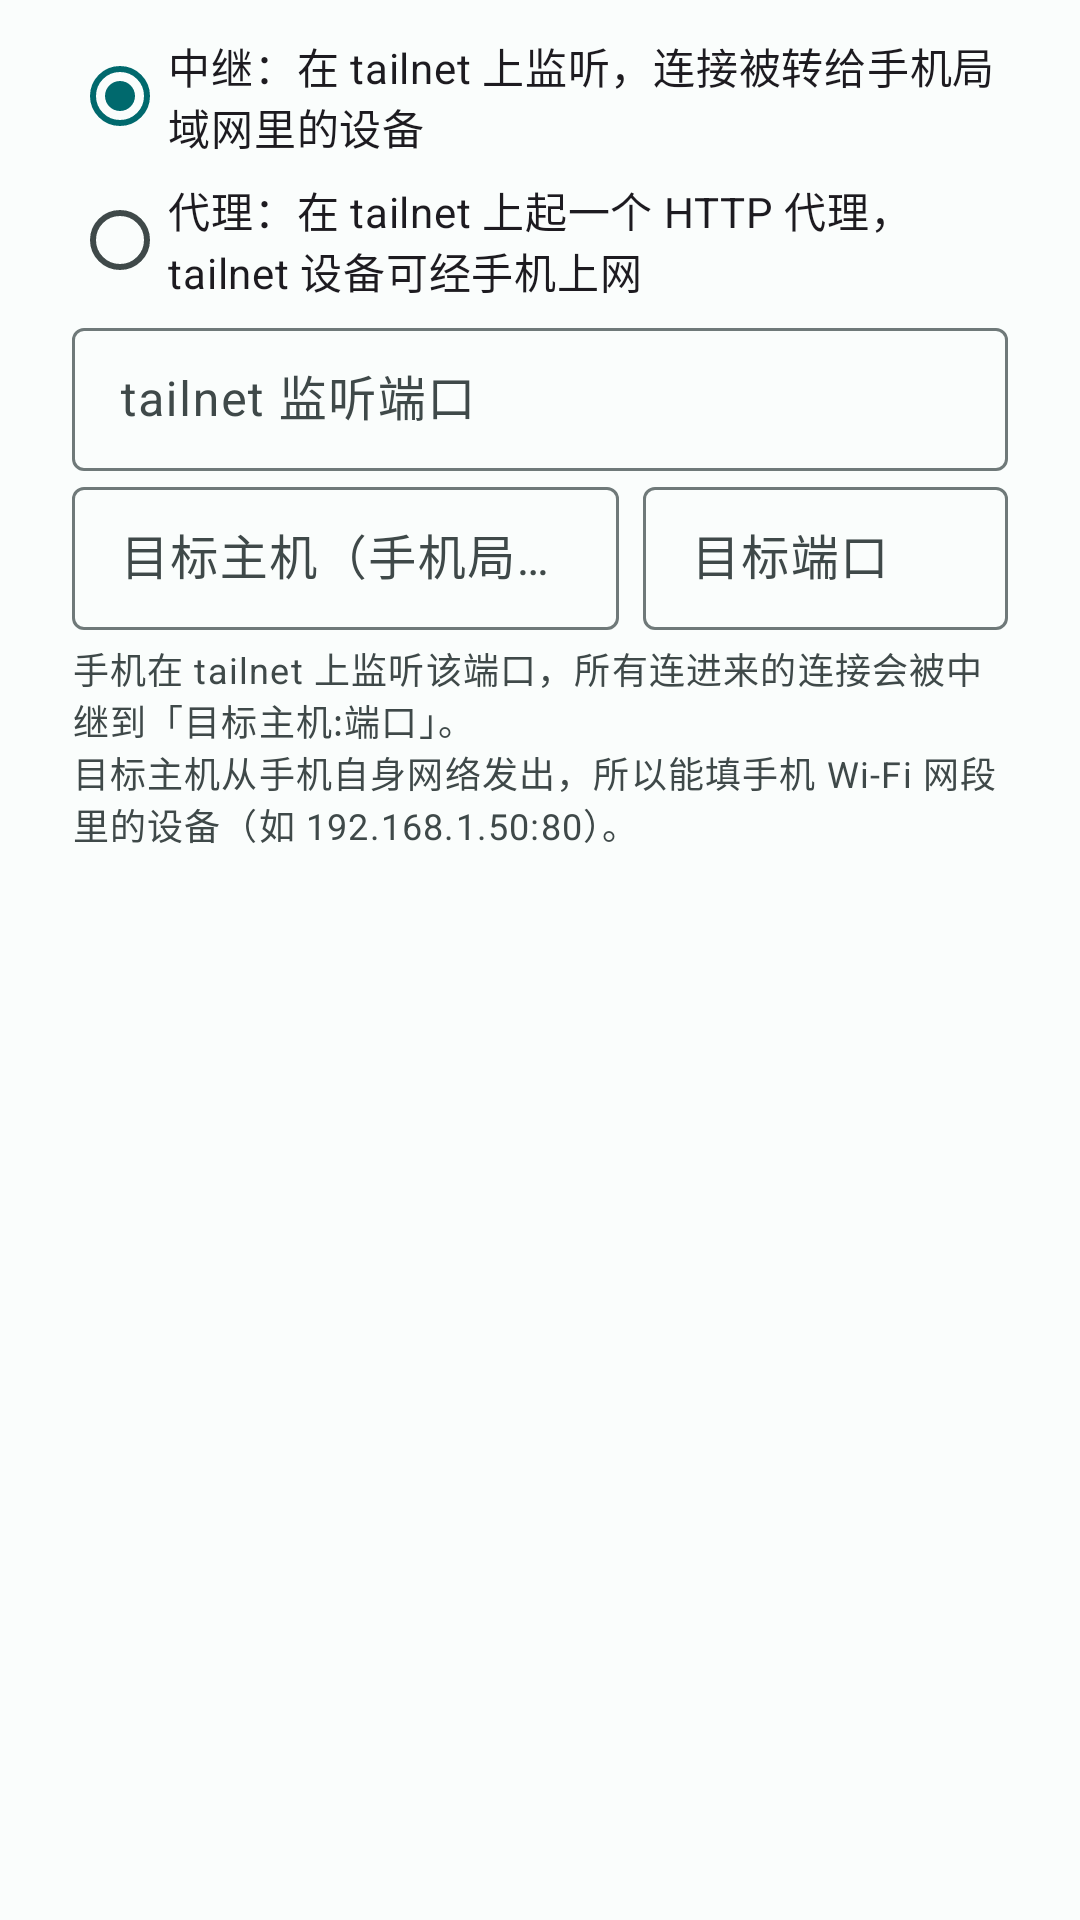

The Android layout XML behind this screen, and the referenced resources:
<!-- AndroidManifest.xml: application theme Theme.SSHWithTailscale -->
<!-- res/layout/dialog_publish.xml -->
<?xml version="1.0" encoding="utf-8"?>
<LinearLayout xmlns:android="http://schemas.android.com/apk/res/android"
    xmlns:app="http://schemas.android.com/apk/res-auto"
    android:layout_width="match_parent"
    android:layout_height="wrap_content"
    android:orientation="vertical"
    android:paddingLeft="24dp"
    android:paddingTop="8dp"
    android:paddingRight="24dp">

    <RadioGroup
        android:id="@+id/pubDirGroup"
        android:layout_width="match_parent"
        android:layout_height="wrap_content"
        android:orientation="vertical">

        <com.google.android.material.radiobutton.MaterialRadioButton
            android:id="@+id/pubRelay"
            android:layout_width="match_parent"
            android:layout_height="wrap_content"
            android:checked="true"
            android:text="@string/pub_dir_relay" />

        <com.google.android.material.radiobutton.MaterialRadioButton
            android:id="@+id/pubProxy"
            android:layout_width="match_parent"
            android:layout_height="wrap_content"
            android:text="@string/pub_dir_proxy" />
    </RadioGroup>

    <LinearLayout
        android:layout_width="match_parent"
        android:layout_height="wrap_content"
        android:orientation="horizontal">

        <com.google.android.material.textfield.TextInputLayout
            style="@style/Widget.Material3.TextInputLayout.OutlinedBox.Dense"
            android:layout_width="0dp"
            android:layout_height="wrap_content"
            android:layout_weight="3"
            android:hint="@string/pub_listen_port">

            <com.google.android.material.textfield.TextInputEditText
                android:id="@+id/pubListenPort"
                android:layout_width="match_parent"
                android:layout_height="wrap_content"
                android:inputType="number"
                android:maxLines="1" />
        </com.google.android.material.textfield.TextInputLayout>
    </LinearLayout>

    <LinearLayout
        android:id="@+id/pubTargetRow"
        android:layout_width="match_parent"
        android:layout_height="wrap_content"
        android:orientation="horizontal">

        <com.google.android.material.textfield.TextInputLayout
            style="@style/Widget.Material3.TextInputLayout.OutlinedBox.Dense"
            android:layout_width="0dp"
            android:layout_height="wrap_content"
            android:layout_weight="3"
            android:hint="@string/pub_target_host">

            <com.google.android.material.textfield.TextInputEditText
                android:id="@+id/pubTargetHost"
                android:layout_width="match_parent"
                android:layout_height="wrap_content"
                android:inputType="textUri"
                android:maxLines="1" />
        </com.google.android.material.textfield.TextInputLayout>

        <com.google.android.material.textfield.TextInputLayout
            style="@style/Widget.Material3.TextInputLayout.OutlinedBox.Dense"
            android:layout_width="0dp"
            android:layout_height="wrap_content"
            android:layout_marginStart="8dp"
            android:layout_weight="2"
            android:hint="@string/pub_target_port">

            <com.google.android.material.textfield.TextInputEditText
                android:id="@+id/pubTargetPort"
                android:layout_width="match_parent"
                android:layout_height="wrap_content"
                android:inputType="number"
                android:maxLines="1" />
        </com.google.android.material.textfield.TextInputLayout>
    </LinearLayout>

    <TextView
        android:id="@+id/pubHelp"
        android:layout_width="match_parent"
        android:layout_height="wrap_content"
        android:paddingTop="4dp"
        android:text="@string/pub_help_relay"
        android:textAppearance="?attr/textAppearanceBodySmall"
        android:textColor="?attr/colorOnSurfaceVariant" />

</LinearLayout>
<!-- resources referenced by this layout -->
<resources>
  <string name="pub_dir_proxy">代理：在 tailnet 上起一个 HTTP 代理，tailnet 设备可经手机上网</string>
  <string name="pub_dir_relay">中继：在 tailnet 上监听，连接被转给手机局域网里的设备</string>
  <string name="pub_help_relay">手机在 tailnet 上监听该端口，所有连进来的连接会被中继到「目标主机:端口」。\n目标主机从手机自身网络发出，所以能填手机 Wi-Fi 网段里的设备（如 192.168.1.50:80）。</string>
  <string name="pub_listen_port">tailnet 监听端口</string>
  <string name="pub_target_host">目标主机（手机局域网 IP）</string>
  <string name="pub_target_port">目标端口</string>
  <style name="Theme.SSHWithTailscale" parent="Theme.Material3.DayNight.NoActionBar">
          <item name="colorPrimary">@color/md_primary</item>
          <item name="colorOnPrimary">@color/md_on_primary</item>
          <item name="colorPrimaryContainer">@color/md_primary_container</item>
          <item name="colorOnPrimaryContainer">@color/md_on_primary_container</item>
          <item name="colorSecondary">@color/md_secondary</item>
          <item name="colorOnSecondary">@color/md_on_secondary</item>
          <item name="colorSecondaryContainer">@color/md_secondary_container</item>
          <item name="colorOnSecondaryContainer">@color/md_on_secondary_container</item>
          <item name="colorTertiary">@color/md_tertiary</item>
          <item name="colorOnTertiary">@color/md_on_tertiary</item>
  
          <item name="android:colorBackground">@color/md_background</item>
          <item name="colorOnBackground">@color/md_on_background</item>
          <item name="colorSurface">@color/md_surface</item>
          <item name="colorOnSurface">@color/md_on_surface</item>
          <item name="colorSurfaceVariant">@color/md_surface_variant</item>
          <item name="colorOnSurfaceVariant">@color/md_on_surface_variant</item>
          <item name="colorSurfaceContainer">@color/md_surface_container</item>
          <item name="colorOutline">@color/md_outline</item>
          <item name="colorError">@color/md_error</item>
          <item name="colorOnError">@color/md_on_error</item>
  
          
          <item name="android:windowBackground">@color/md_background</item>
          <item name="android:statusBarColor">@color/md_surface</item>
          <item name="android:navigationBarColor">@color/md_surface</item>
          <item name="android:windowLightStatusBar">@bool/window_light_status_bar</item>
      </style>
  <color name="md_primary">#00696D</color>
  <color name="md_on_primary">#FFFFFF</color>
  <color name="md_primary_container">#6FF6FB</color>
  <color name="md_on_primary_container">#002021</color>
  <color name="md_secondary">#4A6365</color>
  <color name="md_on_secondary">#FFFFFF</color>
  <color name="md_secondary_container">#CCE8E9</color>
  <color name="md_on_secondary_container">#051F21</color>
  <color name="md_tertiary">#4B607C</color>
  <color name="md_on_tertiary">#FFFFFF</color>
  <color name="md_background">#FAFDFC</color>
  <color name="md_on_background">#191C1C</color>
  <color name="md_surface">#FAFDFC</color>
  <color name="md_on_surface">#191C1C</color>
  <color name="md_surface_variant">#DAE5E5</color>
  <color name="md_on_surface_variant">#3F4949</color>
  <color name="md_surface_container">#EEF1F1</color>
  <color name="md_outline">#6F7979</color>
  <color name="md_error">#BA1A1A</color>
  <color name="md_on_error">#FFFFFF</color>
</resources>
